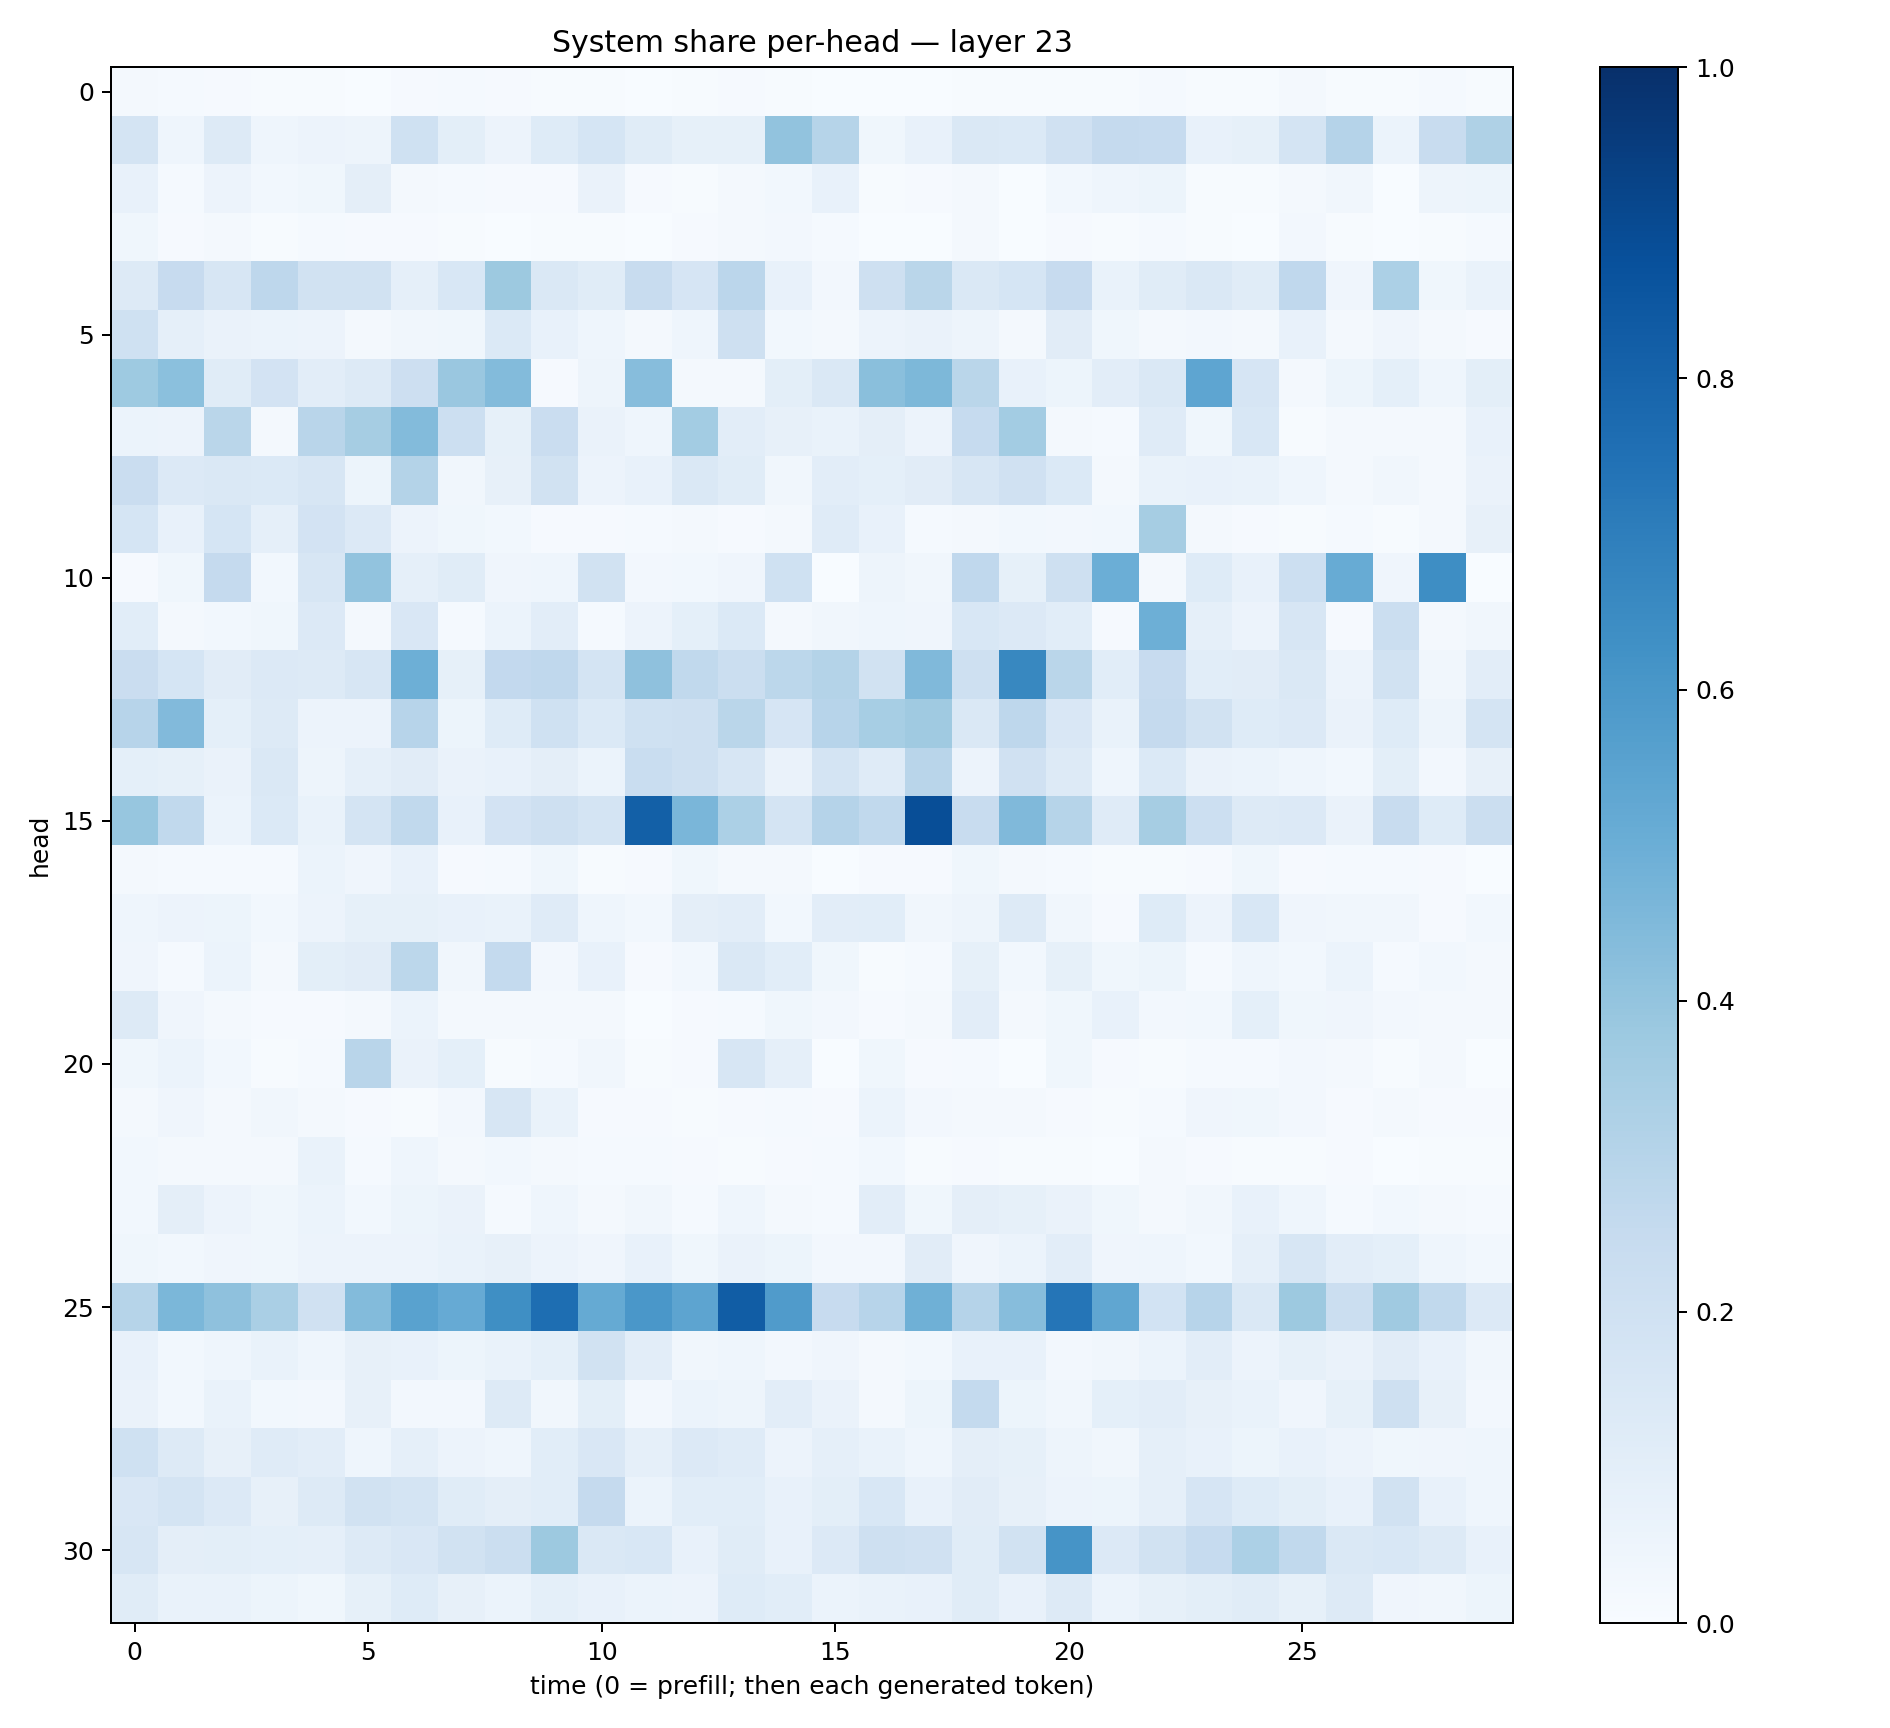

The file beside this chart, header and first rows:
0.02162155, 0.011886834, 0.0094925715, 0.0042477725, 0.006341368, 0.0036055504, 0.0095309485, 0.013967206, 0.008495154, 0.006675927, 0.00774601, 0.0019864747, 0.0067315777, 0.010162979, 0.007393709, 0.0035399606, 0.0033870519, 0.0026337677, 0.0044939714, 0.0051855575, 0.0066463756, 0.0047816783, 0.011962291, 0.0049065184
0.1779, 0.04464, 0.1313, 0.04473, 0.05608, 0.04777, 0.2005, 0.09789, 0.05637, 0.1243, 0.1683, 0.1152, 0.08594, 0.08283, 0.4062, 0.3005, 0.03637, 0.07061, 0.142, 0.1384, 0.1957, 0.2515, 0.248, 0.07633
0.0736, 0.01213, 0.05572, 0.02787, 0.03834, 0.09624, 0.02233, 0.01452, 0.00981, 0.01136, 0.06512, 0.01037, 0.005836, 0.01879, 0.03, 0.07117, 0.007645, 0.008234, 0.02175, 0.003722, 0.02759, 0.04427, 0.05295, 0.005487
0.03567, 0.008492, 0.01889, 0.007127, 0.01238, 0.008041, 0.007861, 0.00464, 0.002024, 0.00401, 0.005336, 0.001947, 0.01001, 0.0176, 0.02505, 0.01346, 0.003276, 0.001727, 0.0163, 0.002922, 0.01159, 0.005552, 0.01539, 0.004067
0.1269, 0.2448, 0.1565, 0.274, 0.1926, 0.1925, 0.08828, 0.1529, 0.3776, 0.1456, 0.1167, 0.24, 0.1674, 0.2825, 0.07733, 0.02508, 0.2045, 0.2853, 0.1426, 0.1691, 0.2445, 0.06801, 0.1158, 0.1462
0.2004, 0.08759, 0.06593, 0.05895, 0.05839, 0.02109, 0.03368, 0.03628, 0.1382, 0.07494, 0.04487, 0.01648, 0.04424, 0.2077, 0.02993, 0.01715, 0.05607, 0.06421, 0.04945, 0.01902, 0.1124, 0.03675, 0.02049, 0.02402
0.3732, 0.4189, 0.1156, 0.1803, 0.1018, 0.1312, 0.2122, 0.386, 0.4404, 0.01014, 0.04735, 0.431, 0.02138, 0.01984, 0.09807, 0.1459, 0.4228, 0.4558, 0.2855, 0.07234, 0.05213, 0.1044, 0.1479, 0.539
0.05999, 0.05672, 0.289, 0.0192, 0.2921, 0.3484, 0.4386, 0.2156, 0.08412, 0.2266, 0.06522, 0.04581, 0.3591, 0.1021, 0.0797, 0.0685, 0.09594, 0.05722, 0.2493, 0.356, 0.02242, 0.01262, 0.1173, 0.03604
0.2297, 0.1362, 0.1407, 0.1381, 0.1611, 0.05217, 0.307, 0.03356, 0.08084, 0.1937, 0.05688, 0.07797, 0.1457, 0.1153, 0.03316, 0.104, 0.09125, 0.1109, 0.1581, 0.1973, 0.1388, 0.01641, 0.06925, 0.07056
0.1685, 0.07592, 0.1713, 0.0881, 0.1805, 0.1366, 0.05653, 0.03758, 0.03039, 0.009788, 0.01041, 0.01539, 0.02129, 0.01132, 0.02066, 0.1197, 0.07414, 0.01546, 0.02226, 0.02772, 0.02679, 0.02918, 0.3508, 0.02203
0.01105, 0.03739, 0.2526, 0.02817, 0.1607, 0.4033, 0.08916, 0.1159, 0.04272, 0.04682, 0.1931, 0.02409, 0.02964, 0.04209, 0.203, 0.002511, 0.04867, 0.03394, 0.2688, 0.08375, 0.2092, 0.497, 0.02223, 0.1219
0.1061, 0.01748, 0.02861, 0.03781, 0.1351, 0.01705, 0.152, 0.01419, 0.06242, 0.105, 0.01292, 0.05526, 0.09069, 0.1405, 0.02313, 0.0349, 0.0455, 0.04148, 0.1532, 0.1331, 0.1069, 0.00829, 0.4943, 0.08921
0.2287, 0.1706, 0.1119, 0.1357, 0.1271, 0.1578, 0.4957, 0.08296, 0.2592, 0.266, 0.176, 0.4106, 0.2631, 0.2199, 0.2779, 0.3052, 0.1907, 0.4479, 0.2079, 0.6621, 0.2875, 0.1066, 0.2428, 0.1065
0.2961, 0.4451, 0.09008, 0.1304, 0.05677, 0.05489, 0.2939, 0.05169, 0.124, 0.2016, 0.1378, 0.2024, 0.2074, 0.2889, 0.1664, 0.2952, 0.3456, 0.3674, 0.1449, 0.2737, 0.1487, 0.06749, 0.2539, 0.1899
0.09139, 0.0825, 0.06457, 0.1452, 0.05057, 0.08746, 0.112, 0.06481, 0.07738, 0.09404, 0.06015, 0.2314, 0.2105, 0.1596, 0.06444, 0.178, 0.1184, 0.2915, 0.05514, 0.1971, 0.1273, 0.04352, 0.1369, 0.06597
0.3932, 0.2626, 0.06173, 0.1393, 0.07012, 0.1786, 0.2651, 0.07406, 0.1829, 0.2071, 0.1791, 0.8163, 0.4644, 0.3312, 0.1792, 0.3042, 0.2655, 0.8829, 0.2349, 0.4486, 0.3004, 0.1202, 0.3488, 0.2158
0.01863, 0.01549, 0.01297, 0.01241, 0.06214, 0.04189, 0.07796, 0.01014, 0.01555, 0.03869, 0.006555, 0.00874, 0.03699, 0.01618, 0.01828, 0.003317, 0.008625, 0.009032, 0.03517, 0.02331, 0.01295, 0.007736, 0.00588, 0.01102
0.04546, 0.05511, 0.05079, 0.02858, 0.05721, 0.0828, 0.08512, 0.07211, 0.06789, 0.1178, 0.04498, 0.0274, 0.09612, 0.1029, 0.03095, 0.1029, 0.1076, 0.03496, 0.04989, 0.1251, 0.03361, 0.01127, 0.1229, 0.05834
0.042, 0.01179, 0.06043, 0.01963, 0.09833, 0.1109, 0.2806, 0.03295, 0.2574, 0.02552, 0.07773, 0.01092, 0.02741, 0.1478, 0.1082, 0.03838, 0.004154, 0.01371, 0.08475, 0.03074, 0.08566, 0.03848, 0.05138, 0.01311
0.1287, 0.0415, 0.01722, 0.008701, 0.0108, 0.01798, 0.05878, 0.01567, 0.01665, 0.023, 0.02263, 0.00384, 0.008698, 0.01382, 0.0375, 0.02657, 0.009491, 0.02158, 0.1034, 0.02066, 0.03588, 0.07257, 0.02734, 0.0279
0.03759, 0.06069, 0.02838, 0.0046, 0.01475, 0.291, 0.0654, 0.09042, 0.007383, 0.01264, 0.03347, 0.006355, 0.01024, 0.1623, 0.08875, 0.001622, 0.03776, 0.008688, 0.01516, 0.001897, 0.03573, 0.0109, 0.00608, 0.01283
0.01864, 0.03969, 0.02122, 0.03376, 0.0215, 0.009855, 0.00574, 0.02404, 0.1565, 0.069, 0.008816, 0.01097, 0.006927, 0.01149, 0.01175, 0.009629, 0.05874, 0.0263, 0.02106, 0.01721, 0.01066, 0.004906, 0.01302, 0.04278
0.02985, 0.01617, 0.01635, 0.01902, 0.06933, 0.01537, 0.04432, 0.02147, 0.02899, 0.01839, 0.01515, 0.01213, 0.01062, 0.007608, 0.01074, 0.01448, 0.02864, 0.006267, 0.0114, 0.004969, 0.007017, 0.003828, 0.01878, 0.00876
0.02975, 0.09635, 0.05683, 0.03584, 0.06032, 0.02933, 0.051, 0.06496, 0.0154, 0.04446, 0.02244, 0.03464, 0.01536, 0.04446, 0.01694, 0.0132, 0.1022, 0.039, 0.09548, 0.08359, 0.06326, 0.03864, 0.02144, 0.03161
0.03808, 0.02857, 0.04251, 0.03784, 0.05755, 0.05479, 0.05657, 0.06884, 0.0784, 0.05544, 0.04074, 0.07691, 0.03734, 0.06535, 0.05216, 0.02415, 0.0236, 0.1121, 0.03973, 0.05944, 0.1047, 0.0401, 0.04668, 0.02751
0.3, 0.4571, 0.4123, 0.3387, 0.1954, 0.441, 0.5521, 0.5129, 0.634, 0.7607, 0.5182, 0.6011, 0.5407, 0.8278, 0.5811, 0.2423, 0.2968, 0.4917, 0.304, 0.4329, 0.7335, 0.5344, 0.1861, 0.2946
0.07073, 0.03084, 0.04425, 0.06641, 0.0444, 0.07958, 0.07186, 0.05293, 0.06783, 0.09039, 0.192, 0.1027, 0.03441, 0.04377, 0.02465, 0.04263, 0.01574, 0.03094, 0.07459, 0.07304, 0.02671, 0.03251, 0.05966, 0.1036
0.06271, 0.03054, 0.06661, 0.02843, 0.02716, 0.08029, 0.02512, 0.02724, 0.1273, 0.03217, 0.1011, 0.02542, 0.05943, 0.05048, 0.1029, 0.06624, 0.0206, 0.0512, 0.2569, 0.05195, 0.03138, 0.09213, 0.1042, 0.0813
0.2005, 0.1315, 0.07885, 0.1203, 0.1035, 0.04471, 0.08644, 0.05835, 0.04328, 0.1087, 0.152, 0.08946, 0.1347, 0.1185, 0.05801, 0.08818, 0.06692, 0.04641, 0.09428, 0.08536, 0.04971, 0.03248, 0.08885, 0.07508
0.1515, 0.1741, 0.1335, 0.07979, 0.1322, 0.1916, 0.1778, 0.1137, 0.09424, 0.1058, 0.2518, 0.06062, 0.1071, 0.1065, 0.07278, 0.09941, 0.1557, 0.07098, 0.1122, 0.08008, 0.05642, 0.05316, 0.08954, 0.1651
0.1611, 0.09546, 0.09888, 0.09153, 0.08806, 0.1295, 0.1493, 0.1902, 0.2208, 0.3782, 0.1477, 0.1556, 0.07675, 0.1137, 0.07684, 0.1343, 0.2055, 0.1985, 0.1148, 0.1895, 0.6131, 0.1339, 0.1947, 0.2473
0.116, 0.0676, 0.0685, 0.05454, 0.03814, 0.08565, 0.1218, 0.07936, 0.05885, 0.09184, 0.07772, 0.06194, 0.05646, 0.1232, 0.1081, 0.061, 0.06934, 0.07526, 0.1138, 0.07053, 0.1327, 0.06079, 0.08389, 0.1004
